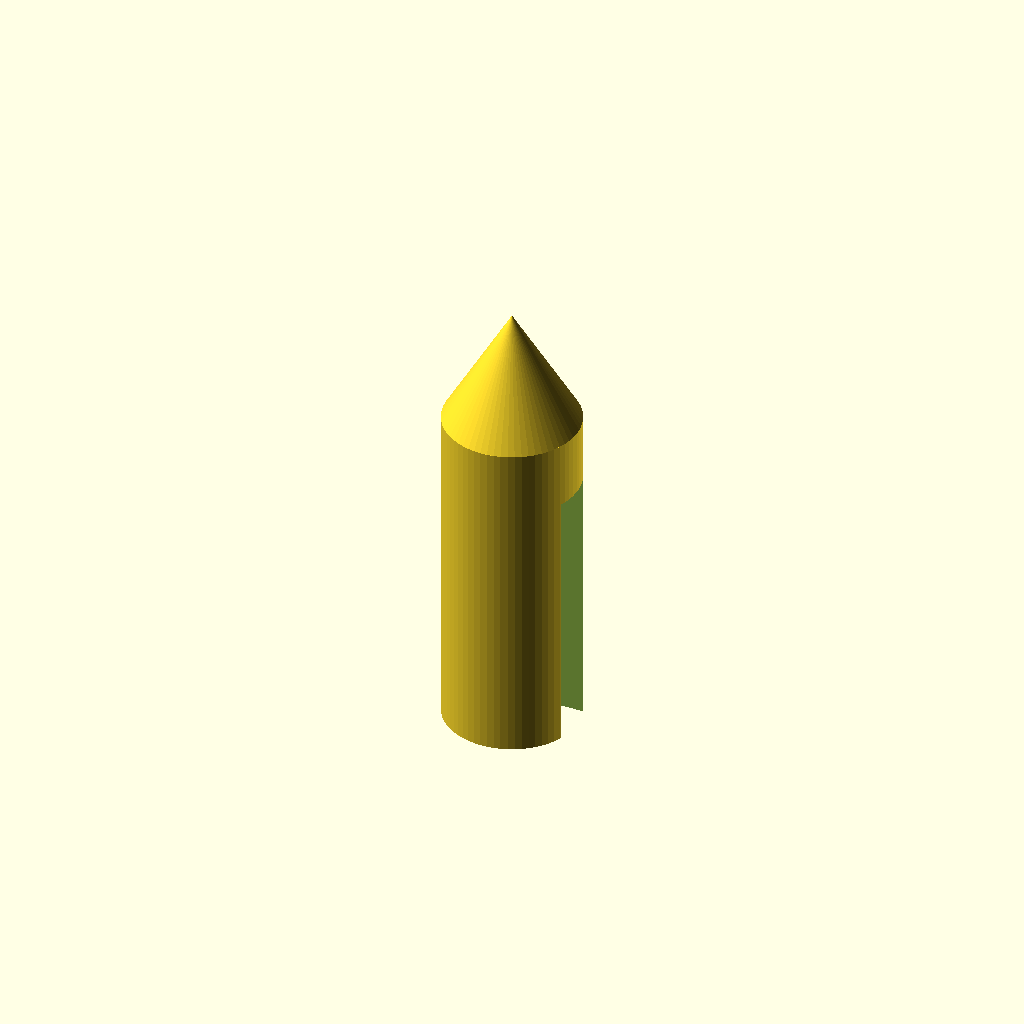
Cell 1 — every parameter at its default value.
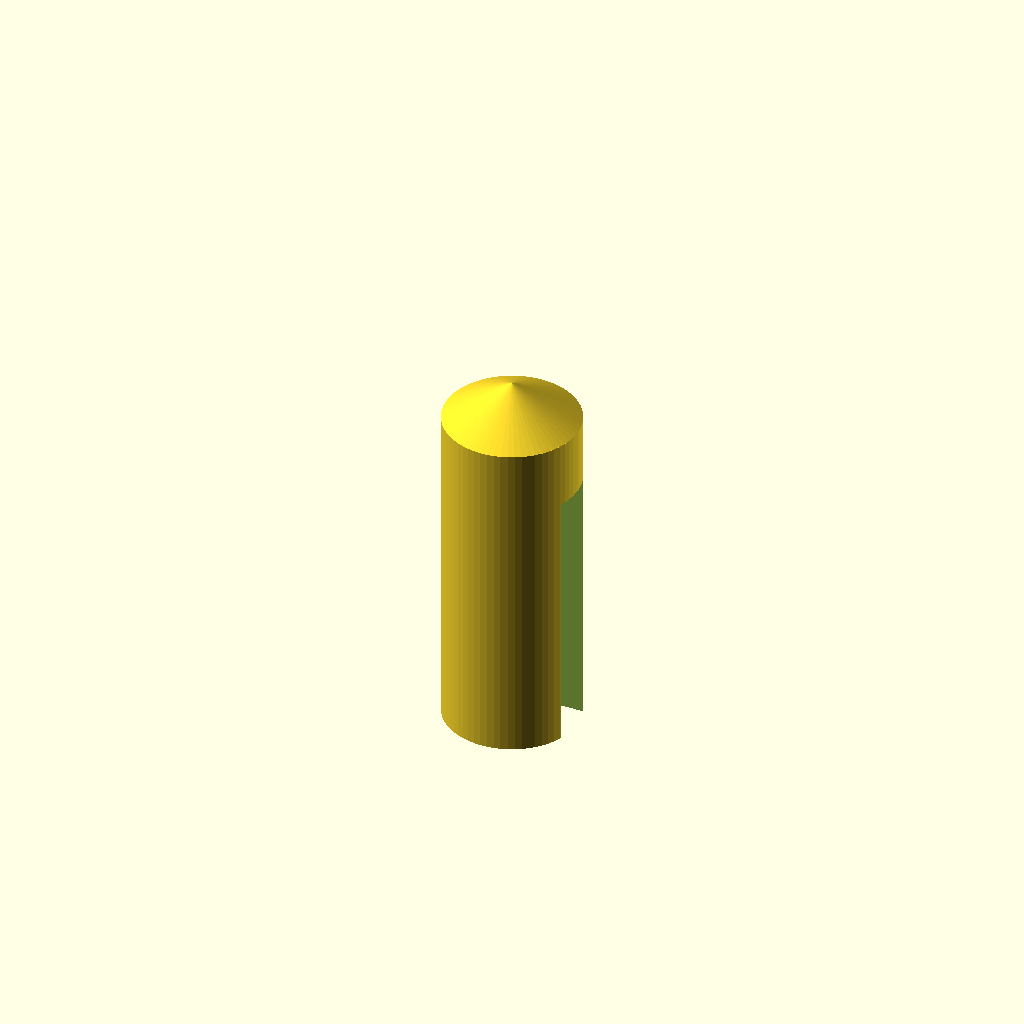
Cell 2: the same model with tip_half_angle = 60.
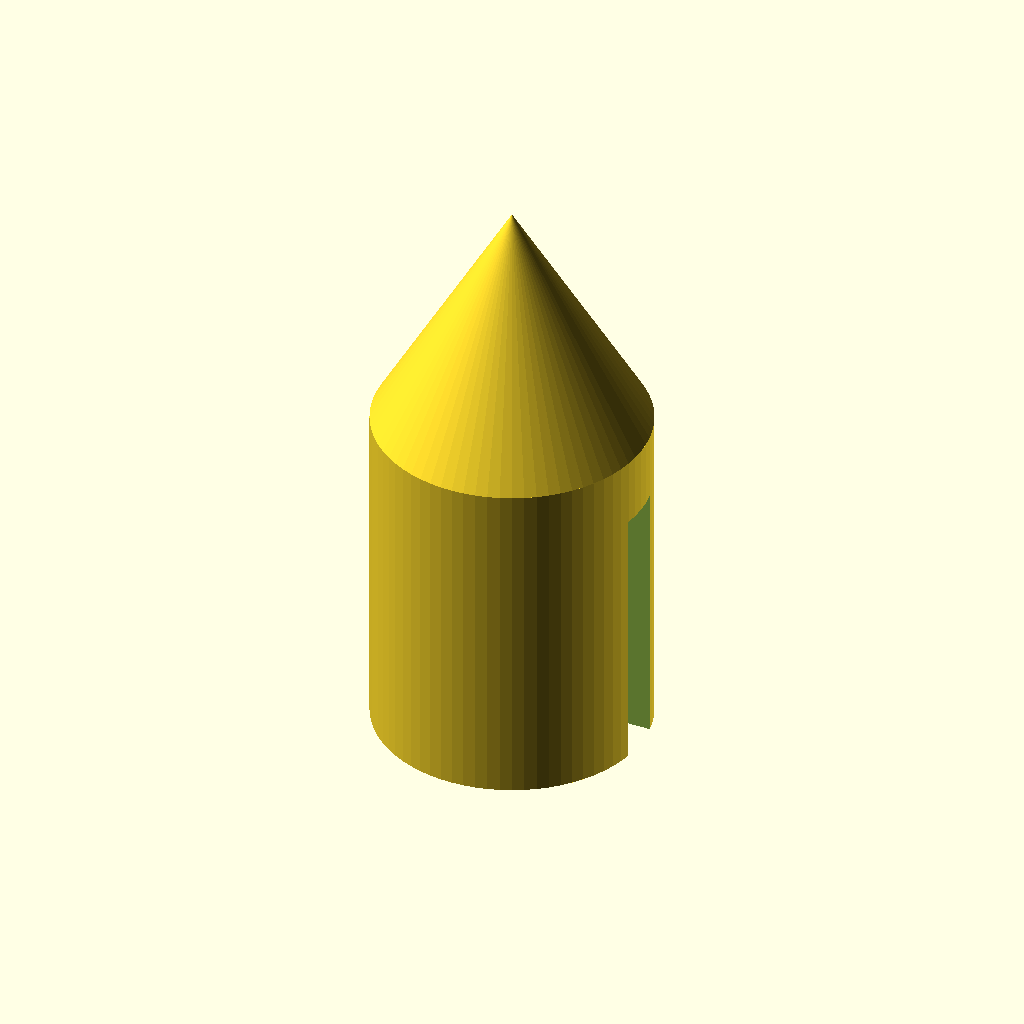
Cell 3: od = 20 (everything else at default).
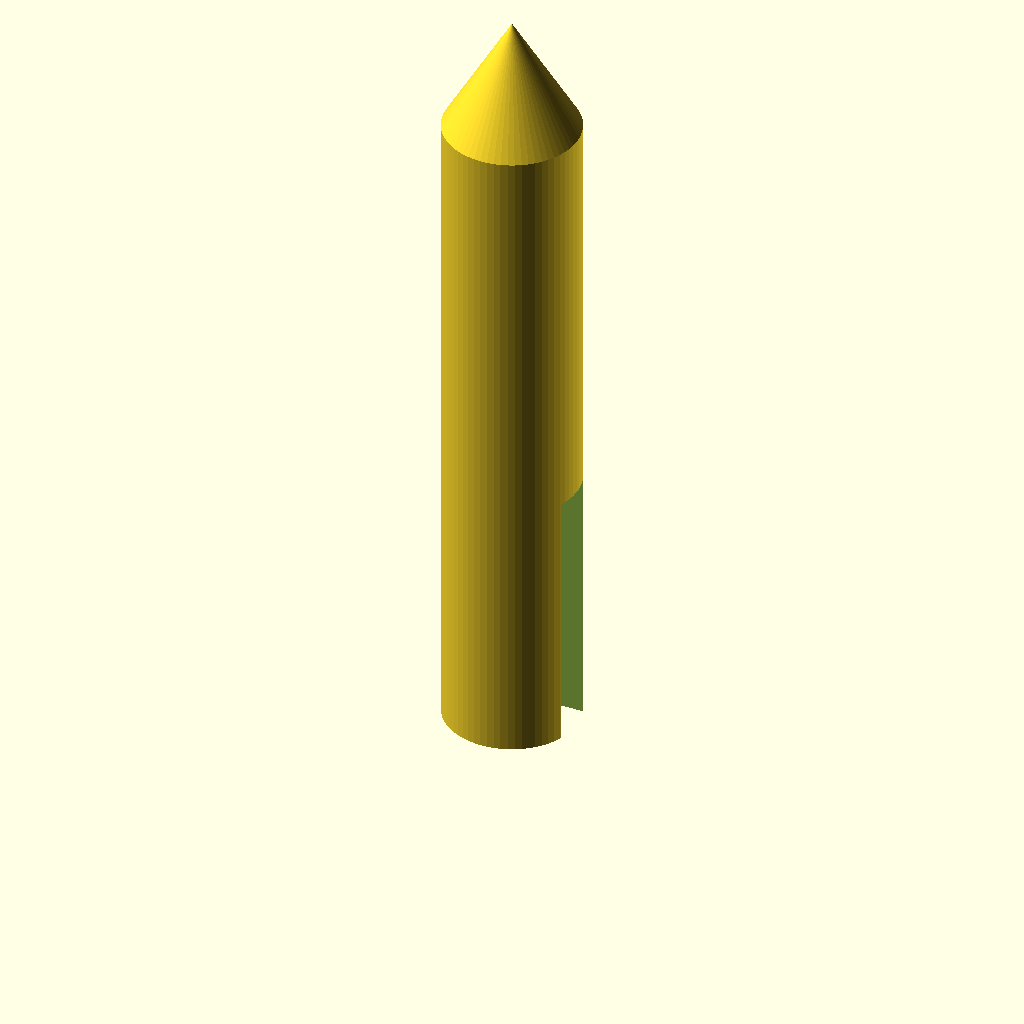
Cell 4 — body_height set to 50, the other parameters unchanged.
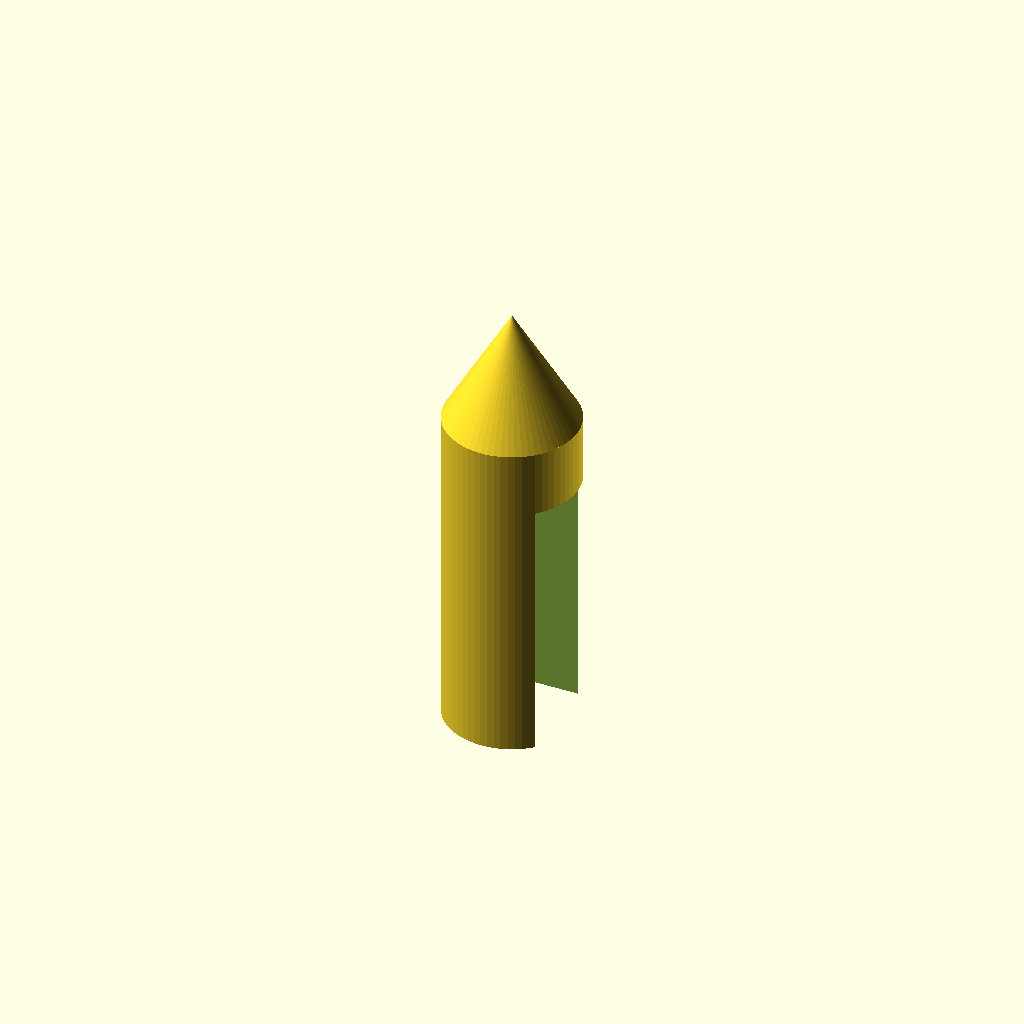
Cell 5: the same model with gap_width = 7.2.
One fixed orthographic camera (rotation 55°, 0°, 25°; colour scheme Cornfield) for every cell.
The OpenSCAD source (inputs/thingiverse/files/thing-388933/Caliper-Center-Distance-Attachment/caliper-center-distance-attachment.scad):
// Outer diameter of cylinder.
od = 10;
// Length of main cylinder.
body_height = 25;
// Angle of the tip measured from vertical.
tip_half_angle = 30; // [30:60]
// Width of the gap to place caliper arm into.
gap_width = 3.6;
// Length of the caliper arm gap.
gap_height = 20;

/* [Hidden] */
// Make everything nice and round.
$fa = 5;
$fs = 0.5;

slop = 0.1;

difference() {
  union() {
    cylinder(h=body_height, r=od/2);
    translate([0, 0, body_height]) cylinder(h=od/2 / tan(tip_half_angle), r1=od/2, r2=0);
  }
  translate([0, -gap_width/2, -slop]) cube([od/2+slop, gap_width, gap_height+slop]);
}
Customizer parameters (derived from the source; name, type, default, range or options):
od: number, default 10
body_height: number, default 25
tip_half_angle: number, default 30, range 30 to 60
gap_width: number, default 3.6
gap_height: number, default 20
